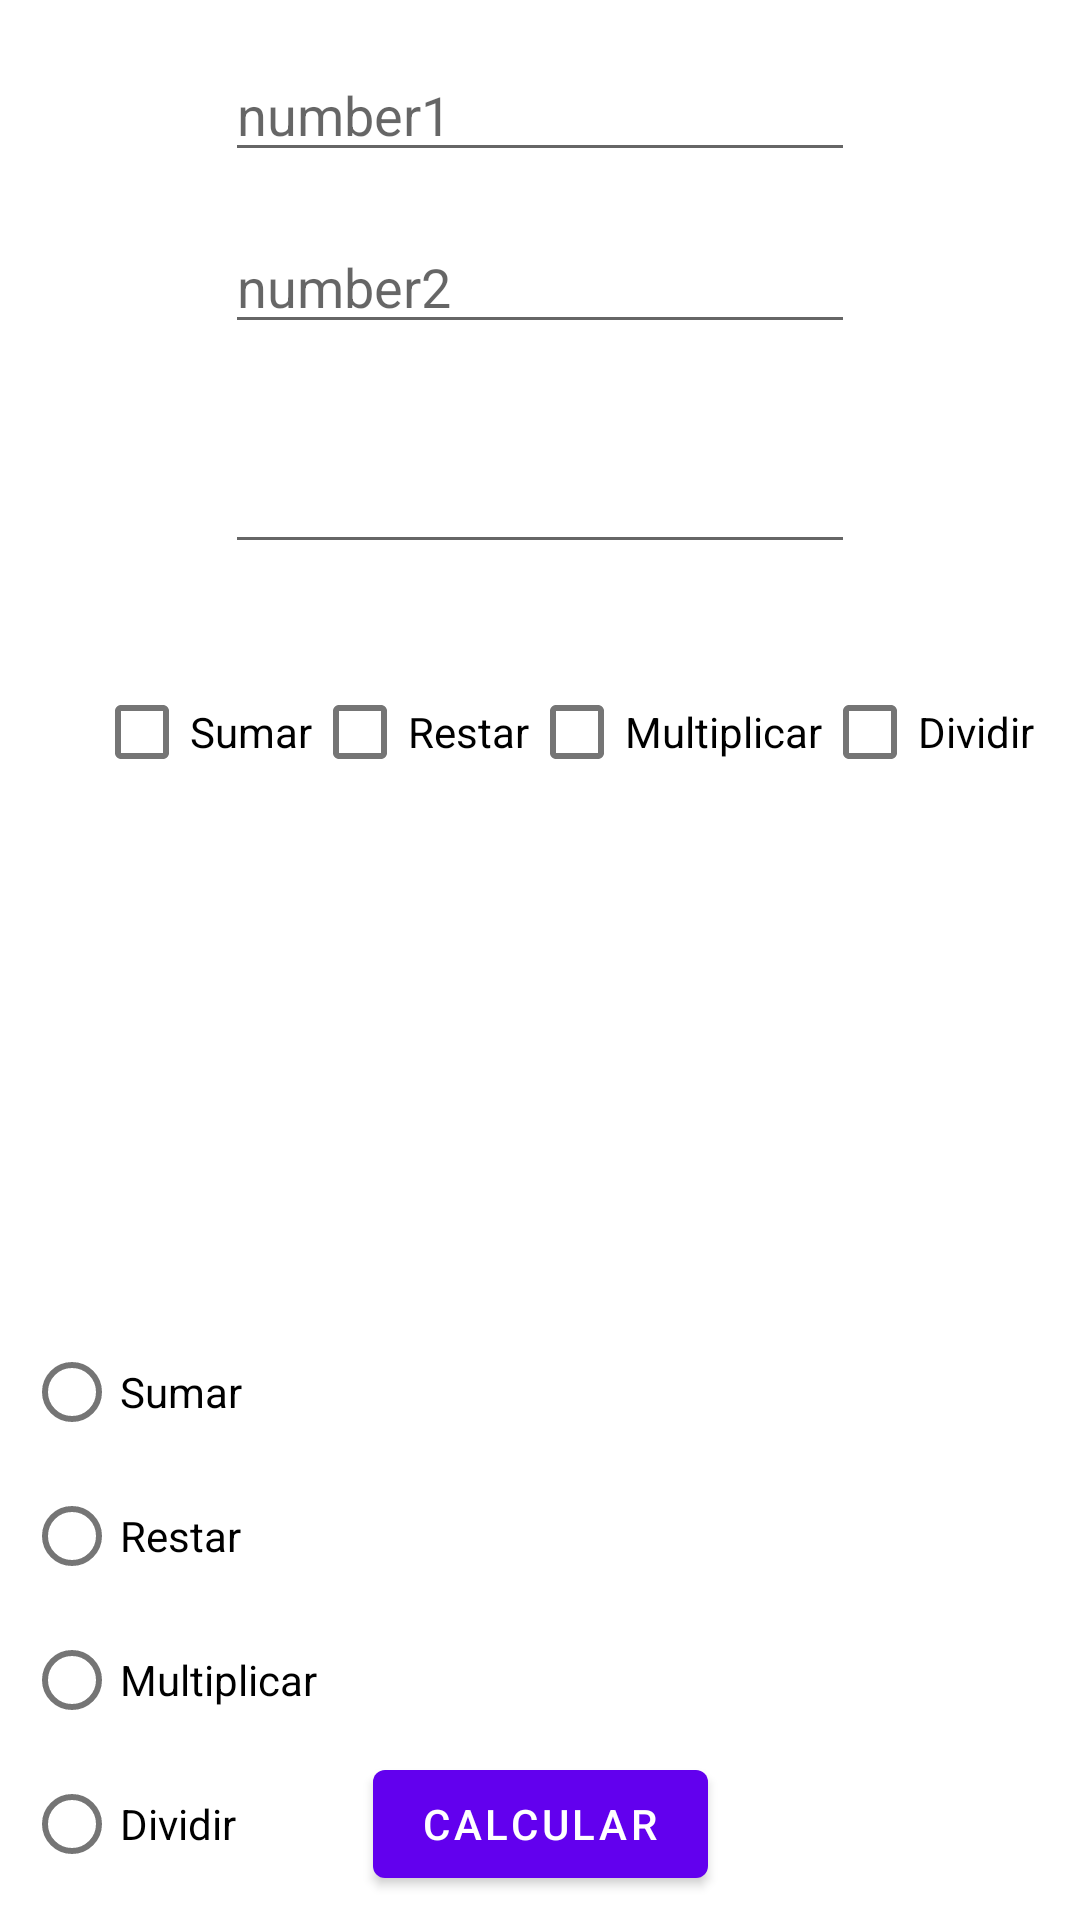

Reconstruct the res/layout file that produces this screen, plus the resources it refers to.
<!-- AndroidManifest.xml: application theme Theme.ClasesDSM -->
<!-- res/layout/fragment_first.xml -->
<?xml version="1.0" encoding="utf-8"?>
<androidx.constraintlayout.widget.ConstraintLayout xmlns:android="http://schemas.android.com/apk/res/android"
    xmlns:app="http://schemas.android.com/apk/res-auto"
    xmlns:tools="http://schemas.android.com/tools"
    android:layout_width="match_parent"
    android:layout_height="match_parent"
    tools:context=".FirstFragment">

    <Button
        android:id="@+id/button_first"
        android:layout_width="wrap_content"
        android:layout_height="wrap_content"
        android:layout_marginBottom="8dp"
        android:text="@string/buttonCalcular"
        app:layout_constraintBottom_toBottomOf="parent"
        app:layout_constraintEnd_toEndOf="parent"
        app:layout_constraintStart_toStartOf="parent" />

    <EditText
        android:id="@+id/text_number_1"
        android:layout_width="wrap_content"
        android:layout_height="wrap_content"
        android:layout_marginStart="16dp"
        android:layout_marginTop="16dp"
        android:layout_marginEnd="16dp"
        android:ems="10"
        android:hint="@string/number_1"
        android:inputType="textPersonName"
        app:layout_constraintEnd_toEndOf="parent"
        app:layout_constraintStart_toStartOf="parent"
        app:layout_constraintTop_toTopOf="parent" />

    <EditText
        android:id="@+id/text_number_2"
        android:layout_width="wrap_content"
        android:layout_height="wrap_content"
        android:layout_marginStart="16dp"
        android:layout_marginTop="16dp"
        android:layout_marginEnd="16dp"
        android:ems="10"
        android:hint="@string/number_2"
        android:inputType="textPersonName"
        app:layout_constraintEnd_toEndOf="parent"
        app:layout_constraintStart_toStartOf="parent"
        app:layout_constraintTop_toBottomOf="@+id/text_number_1" />

    <EditText
        android:id="@+id/txt_resp"
        android:layout_width="wrap_content"
        android:layout_height="wrap_content"
        android:layout_marginStart="16dp"
        android:layout_marginTop="32dp"
        android:layout_marginEnd="16dp"
        android:ems="10"
        android:inputType="textPersonName"
        app:layout_constraintEnd_toEndOf="parent"
        app:layout_constraintStart_toStartOf="parent"
        app:layout_constraintTop_toBottomOf="@+id/text_number_2" />

    <LinearLayout
        android:id="@+id/LayoutCheckbox"
        android:layout_width="wrap_content"
        android:layout_height="wrap_content"
        android:layout_marginStart="16dp"
        android:layout_marginTop="32dp"
        android:layout_marginEnd="@dimen/fab_margin"
        app:layout_constraintEnd_toEndOf="parent"
        app:layout_constraintStart_toStartOf="parent"
        app:layout_constraintTop_toBottomOf="@+id/txt_resp">

        <CheckBox
            android:id="@+id/checkBox1"
            android:layout_width="wrap_content"
            android:layout_height="wrap_content"
            android:text="@string/buttom1" />

        <CheckBox
            android:id="@+id/checkBox2"
            android:layout_width="wrap_content"
            android:layout_height="wrap_content"
            android:text="@string/buttom2" />

        <CheckBox
            android:id="@+id/checkBox3"
            android:layout_width="wrap_content"
            android:layout_height="wrap_content"
            android:text="@string/buttom3" />

        <CheckBox
            android:id="@+id/checkBox4"
            android:layout_width="wrap_content"
            android:layout_height="wrap_content"
            android:text="@string/buttom4" />
    </LinearLayout>

    <RadioGroup
        android:layout_width="wrap_content"
        android:layout_height="wrap_content"
        android:layout_marginStart="8dp"
        android:layout_marginBottom="8dp"
        app:layout_constraintBottom_toBottomOf="parent"
        app:layout_constraintStart_toStartOf="parent">

        <RadioButton
            android:id="@+id/radioButton1"
            android:layout_width="match_parent"
            android:layout_height="wrap_content"
            android:text="@string/buttom1" />

        <RadioButton
            android:id="@+id/radioButton2"
            android:layout_width="match_parent"
            android:layout_height="wrap_content"
            android:text="@string/buttom2" />

        <RadioButton
            android:id="@+id/radioButton3"
            android:layout_width="match_parent"
            android:layout_height="wrap_content"
            android:text="@string/buttom3" />

        <RadioButton
            android:id="@+id/radioButton4"
            android:layout_width="match_parent"
            android:layout_height="wrap_content"
            android:text="@string/buttom4" />
    </RadioGroup>

</androidx.constraintlayout.widget.ConstraintLayout>
<!-- resources referenced by this layout -->
<resources>
  <string name="buttom1">Sumar</string>
  <string name="buttom2">Restar</string>
  <string name="buttom3">Multiplicar</string>
  <string name="buttom4">Dividir</string>
  <string name="buttonCalcular">Calcular</string>
  <string name="number_1">number1</string>
  <string name="number_2">number2</string>
  <style name="Theme.ClasesDSM" parent="Theme.MaterialComponents.DayNight.DarkActionBar">
          
          <item name="colorPrimary">@color/purple_500</item>
          <item name="colorPrimaryVariant">@color/purple_700</item>
          <item name="colorOnPrimary">@color/white</item>
          
          <item name="colorSecondary">@color/teal_200</item>
          <item name="colorSecondaryVariant">@color/teal_700</item>
          <item name="colorOnSecondary">@color/black</item>
          
          <item name="android:statusBarColor" tools:targetApi="l">?attr/colorPrimaryVariant</item>
          
      </style>
  <!-- not gathered from this repository: default colours our renderer supplied (Android Studio template values) -->
  <color name="purple_500">#FF6200EE</color>
  <color name="purple_700">#FF3700B3</color>
  <color name="teal_200">#FF03DAC5</color>
  <color name="teal_700">#FF018786</color>
  <color name="black">#FF000000</color>
  <color name="white">#FFFFFFFF</color>
</resources>
